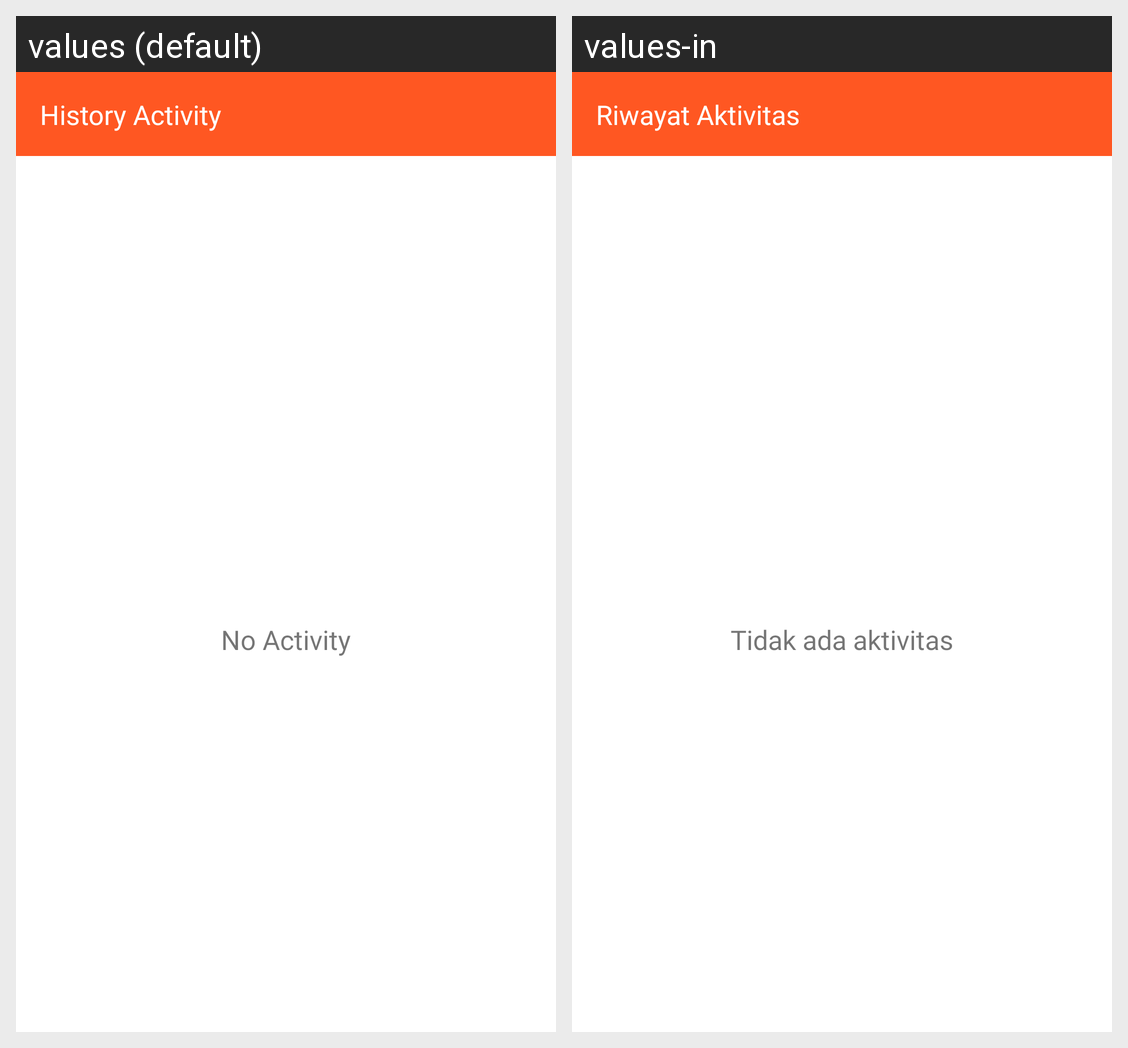

Translations of the strings shown on this Android screen, per locale in the grid:
Android screen res/layout/fragment_history.xml rendered under 2 locales, left to right: values (default), values-in. Device: Nexus 5 (rendered at 1080×1920; each locale shown at half size, 540×960, under a caption strip naming it); theme AppTheme.
Strings drawn on this screen, with the default value and each locale's value (text and hints the layout hard-codes, and strings that could not be matched under every locale, appear in the picture but are not listed):

history_activity
  values: History Activity
  values-in: Riwayat Aktivitas

no_activity
  values: No Activity
  values-in: Tidak ada aktivitas
